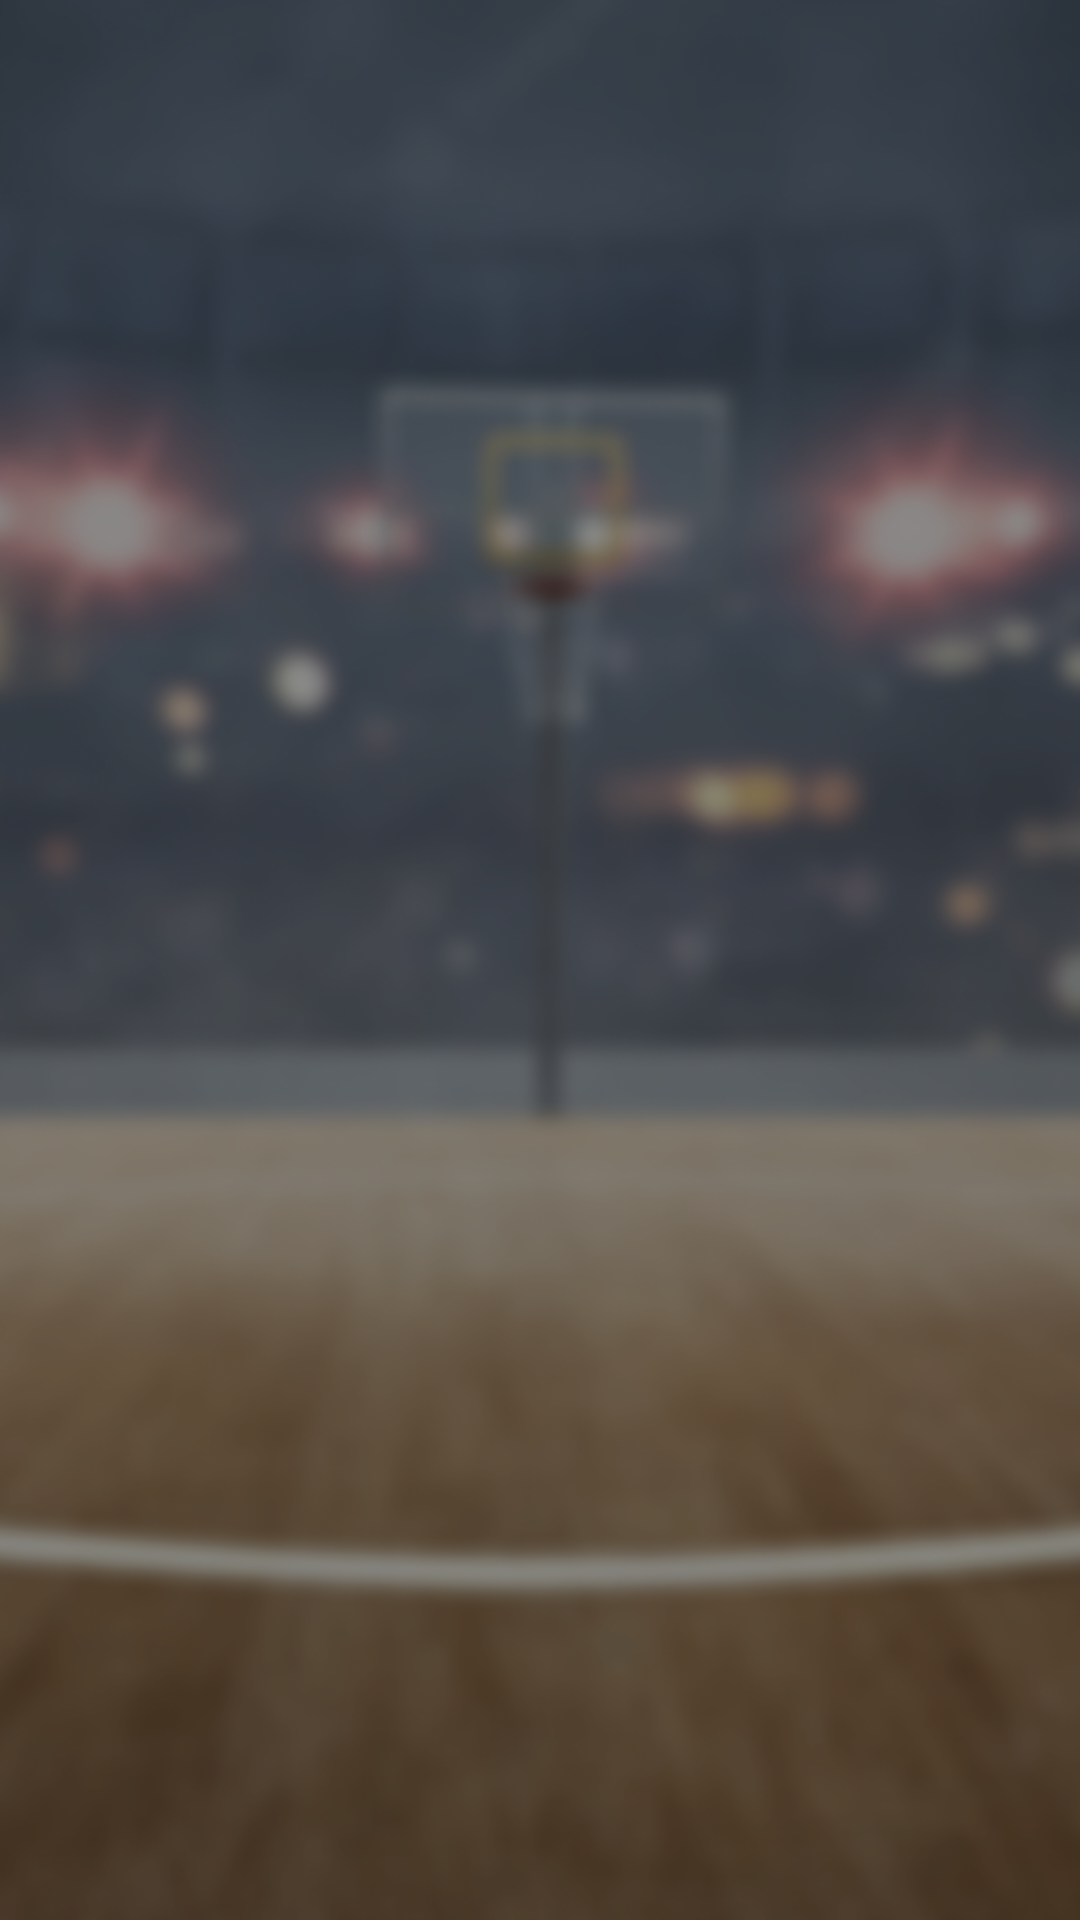

Android layout source for this screen:
<!-- AndroidManifest.xml: application theme Theme.Esqueleto_Placar -->
<!-- res/layout/activity_previous_games.xml -->
<?xml version="1.0" encoding="utf-8"?>
<androidx.constraintlayout.widget.ConstraintLayout xmlns:android="http://schemas.android.com/apk/res/android"
    xmlns:app="http://schemas.android.com/apk/res-auto"
    xmlns:tools="http://schemas.android.com/tools"
    android:layout_width="match_parent"
    android:layout_height="match_parent"
    tools:context=".PreviousGamesActivity"
    android:background="@drawable/background">

    <ScrollView
        android:layout_width="371dp"
        android:layout_height="679dp"
        android:background="@color/glass"
        android:padding="15dp"
        app:layout_constraintBottom_toBottomOf="parent"
        app:layout_constraintEnd_toEndOf="parent"
        app:layout_constraintStart_toStartOf="parent"
        app:layout_constraintTop_toTopOf="parent">


        <androidx.recyclerview.widget.RecyclerView
            android:id="@+id/rcPreviousGames"
            android:layout_width="match_parent"
            android:layout_height="wrap_content">

        </androidx.recyclerview.widget.RecyclerView>
    </ScrollView>
</androidx.constraintlayout.widget.ConstraintLayout>
<!-- resources referenced by this layout -->
<resources>
  <color name="glass">#601C1C1C</color>
  <!-- drawable background: png bitmap (drawable, 823498 bytes) -->
  <style name="Theme.Esqueleto_Placar" parent="Theme.MaterialComponents.DayNight.NoActionBar">
          
          <item name="colorPrimary">@color/purple_500</item>
          <item name="colorPrimaryVariant">@color/purple_700</item>
          <item name="colorOnPrimary">@color/white</item>
          
          <item name="colorSecondary">@color/teal_200</item>
          <item name="colorSecondaryVariant">@color/teal_700</item>
          <item name="colorOnSecondary">@color/black</item>
          
          <item name="android:statusBarColor" tools:targetApi="l">?attr/colorPrimaryVariant</item>
          
      </style>
  <color name="purple_500">#FF6200EE</color>
  <color name="purple_700">#FF3700B3</color>
  <color name="white">#FFFFFFFF</color>
  <color name="teal_200">#FF03DAC5</color>
  <color name="teal_700">#FF018786</color>
  <color name="black">#FF000000</color>
</resources>
